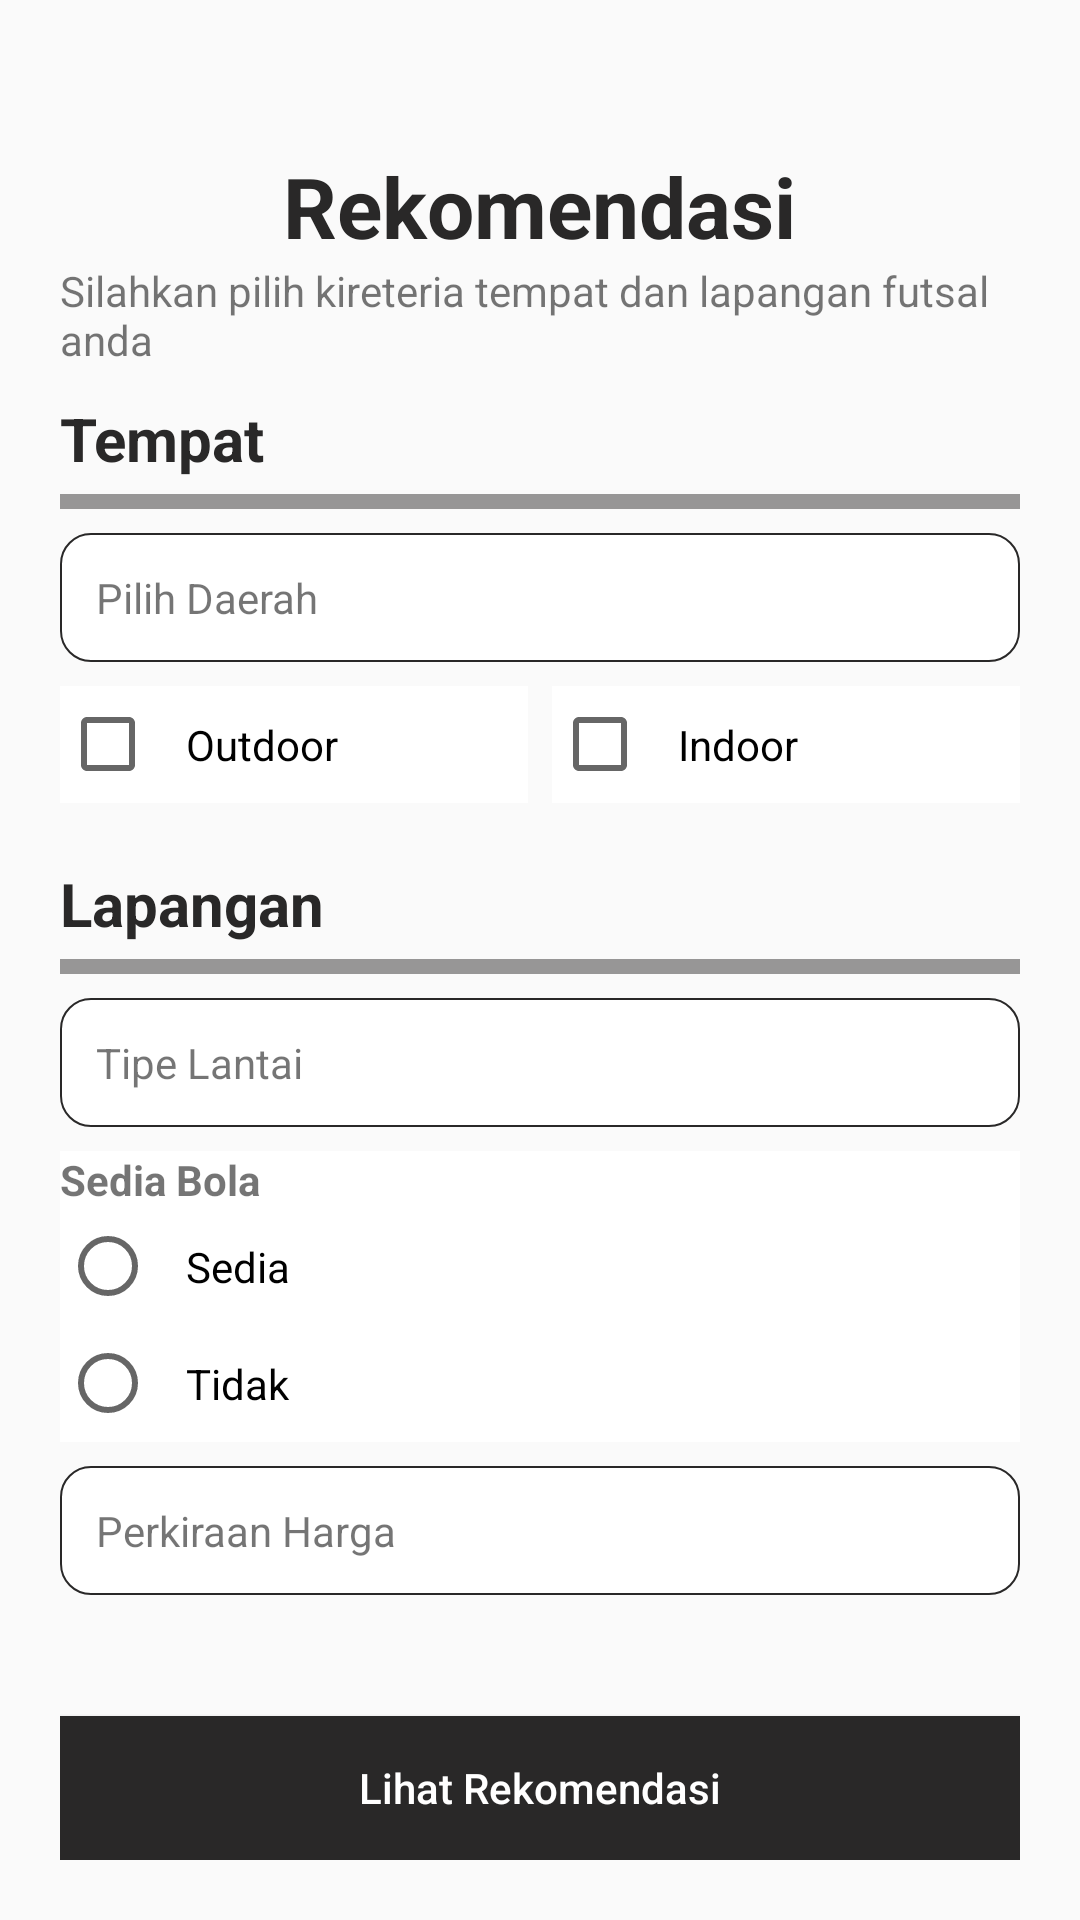

Layout XML and referenced resources for this Android screen:
<!-- AndroidManifest.xml: application theme AppTheme -->
<!-- res/layout/activity_recommendation.xml -->
<?xml version="1.0" encoding="utf-8"?>
<RelativeLayout xmlns:android="http://schemas.android.com/apk/res/android"
    xmlns:app="http://schemas.android.com/apk/res-auto"
    xmlns:tools="http://schemas.android.com/tools"
    android:layout_width="match_parent"
    android:layout_height="match_parent"
    android:padding="20dp"
    tools:context=".RecommendationActivity">


    <ImageView
        android:id="@+id/btnBackRec"
        android:layout_width="40dp"
        android:layout_height="20dp"
        android:src="@drawable/ic_back" />

    <TextView
        android:id="@+id/lblPay"
        android:layout_width="wrap_content"
        android:layout_height="wrap_content"
        android:layout_below="@id/btnBackRec"
        android:layout_centerHorizontal="true"
        android:layout_marginTop="10dp"
        android:text="Rekomendasi"
        android:textColor="@color/light_black"
        android:textSize="28sp"
        android:textStyle="bold" />

    <TextView
        android:id="@+id/lblpay2"
        android:layout_width="wrap_content"
        android:layout_height="wrap_content"
        android:layout_below="@id/lblPay"
        android:layout_centerHorizontal="true"
        android:text="Silahkan pilih kireteria tempat dan lapangan futsal anda"
        android:textSize="14sp" />

    <TextView
        android:id="@+id/llPlace"
        android:layout_width="wrap_content"
        android:layout_height="wrap_content"
        android:text="Tempat"
        android:textStyle="bold"
        android:layout_marginTop="10dp"
        android:layout_below="@id/lblpay2"
        android:textColor="@color/light_black"
        android:textSize="20sp" />
    <View
        android:id="@+id/vTop"
        android:layout_width="match_parent"
        android:layout_height="5dp"
        android:layout_below="@id/llPlace"
        android:layout_marginTop="5dp"
        android:background="@color/grey"/>

    <LinearLayout
        android:id="@+id/llPlaceRec"
        android:layout_width="match_parent"
        android:layout_height="wrap_content"
        android:orientation="vertical"
        android:layout_marginTop="8dp"
        android:layout_below="@id/vTop">

        <TextView
            android:layout_width="match_parent"
            android:layout_height="wrap_content"
            android:id="@+id/tvPlaceRec"
            android:padding="12dp"
            android:text="Pilih Daerah"
            android:gravity="center_vertical"
            android:drawableEnd="@drawable/ic_arrow"
            android:background="@drawable/bg_spinner"/>

        <LinearLayout
            android:layout_width="match_parent"
            android:layout_height="wrap_content"
            android:layout_marginTop="8dp"
            android:orientation="horizontal"
            android:weightSum="2">

            <CheckBox
                android:layout_width="0dp"
                android:layout_weight="1"
                android:layout_height="wrap_content"
                android:padding="10dp"
                android:text="Outdoor"
                android:layout_marginEnd="4dp"
                android:background="@color/white"
                android:id="@+id/chOutdoor"/>

            <CheckBox
                android:layout_width="0dp"
                android:layout_weight="1"
                android:layout_height="wrap_content"
                android:padding="10dp"
                android:layout_marginStart="4dp"
                android:text="Indoor"
                android:background="@color/white"
                android:id="@+id/chIndoor"/>

        </LinearLayout>

    </LinearLayout>

    <TextView
        android:id="@+id/llLapangan"
        android:layout_width="wrap_content"
        android:layout_height="wrap_content"
        android:text="Lapangan"
        android:textStyle="bold"
        android:layout_marginTop="20dp"
        android:layout_below="@id/llPlaceRec"
        android:textColor="@color/light_black"
        android:textSize="20sp" />
    <View
        android:id="@+id/vBottom"
        android:layout_width="match_parent"
        android:layout_height="5dp"
        android:layout_below="@id/llLapangan"
        android:layout_marginTop="5dp"
        android:background="@color/grey"/>

    <LinearLayout
        android:id="@+id/llLapangRec"
        android:layout_width="match_parent"
        android:layout_height="wrap_content"
        android:orientation="vertical"
        android:layout_marginTop="8dp"
        android:layout_below="@id/vBottom">

        <TextView
            android:layout_width="match_parent"
            android:layout_height="wrap_content"
            android:id="@+id/tvLantaiRec"
            android:padding="12dp"
            android:text="Tipe Lantai"
            android:gravity="center_vertical"
            android:drawableEnd="@drawable/ic_arrow"
            android:background="@drawable/bg_spinner"/>

        <LinearLayout
            android:layout_width="match_parent"
            android:background="@color/white"
            android:layout_height="wrap_content"
            android:orientation="vertical"
            android:layout_marginTop="8dp">

            <TextView
                android:layout_width="match_parent"
                android:layout_height="wrap_content"
                android:text="Sedia Bola"
                android:textStyle="bold"
                android:gravity="center_vertical"/>

            <RadioGroup
                android:id="@+id/rdGroup"
                android:layout_width="match_parent"
                android:layout_height="wrap_content">

                <RadioButton
                    android:layout_width="match_parent"
                    android:layout_height="wrap_content"
                    android:padding="10dp"
                    android:text="Sedia"
                    android:id="@+id/rb1"/>

                <RadioButton
                    android:layout_width="match_parent"
                    android:layout_height="wrap_content"
                    android:padding="10dp"
                    android:text="Tidak"
                    android:id="@+id/rb2"/>
            </RadioGroup>

        </LinearLayout>

        <TextView
            android:layout_width="match_parent"
            android:layout_height="wrap_content"
            android:id="@+id/tvPriceRec"
            android:padding="12dp"
            android:layout_marginTop="8dp"
            android:text="Perkiraan Harga"
            android:gravity="center_vertical"
            android:drawableEnd="@drawable/ic_arrow"
            android:background="@drawable/bg_spinner"/>

    </LinearLayout>

    <Button
        android:layout_width="match_parent"
        android:layout_height="wrap_content"
        android:layout_alignParentBottom="true"
        android:background="@color/light_black"
        android:text="Lihat Rekomendasi"
        android:textColor="@color/white"
        android:textAllCaps="false"
        android:id="@+id/btnRec"/>

</RelativeLayout>
<!-- resources referenced by this layout -->
<resources>
  <color name="grey">#979696</color>
  <color name="light_black">#292828</color>
  <color name="white">#FFFFFF</color>
  <!-- drawable bg_spinner (drawable) -->
  <?xml version="1.0" encoding="utf-8"?>
  <shape xmlns:android="http://schemas.android.com/apk/res/android">
      <solid android:color="@color/white"/>
      <stroke android:width="0.5dp"
          android:color="@color/light_black"/>
      <corners android:radius="10dp"/>
  </shape>
  <style name="AppTheme" parent="Theme.MaterialComponents.Light.NoActionBar.Bridge">
          
          <item name="colorPrimary">@color/green</item>
          <item name="colorPrimaryDark">@color/black</item>
          <item name="colorAccent">@color/colorAccent</item>
      </style>
  <color name="green">#00FF49</color>
  <color name="black">#000000</color>
  <color name="colorAccent">#03DAC5</color>
</resources>
